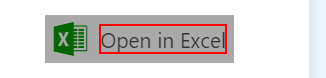
Workflow: DownloadTheFile

Step 1 [else]: click on the element 'Open in Excel' in window 'Microsoft Forms' (chrome.exe)

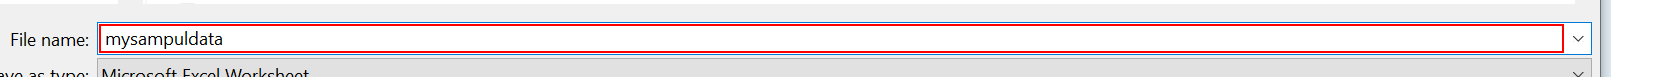
Step 2 [else]: type "[in_config("ResponsFile").ToString+"Responses File"+now.ToString("MM-dd-yyyy")+".xlsx"]"

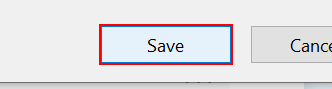
Step 3: click in window 'Save'
